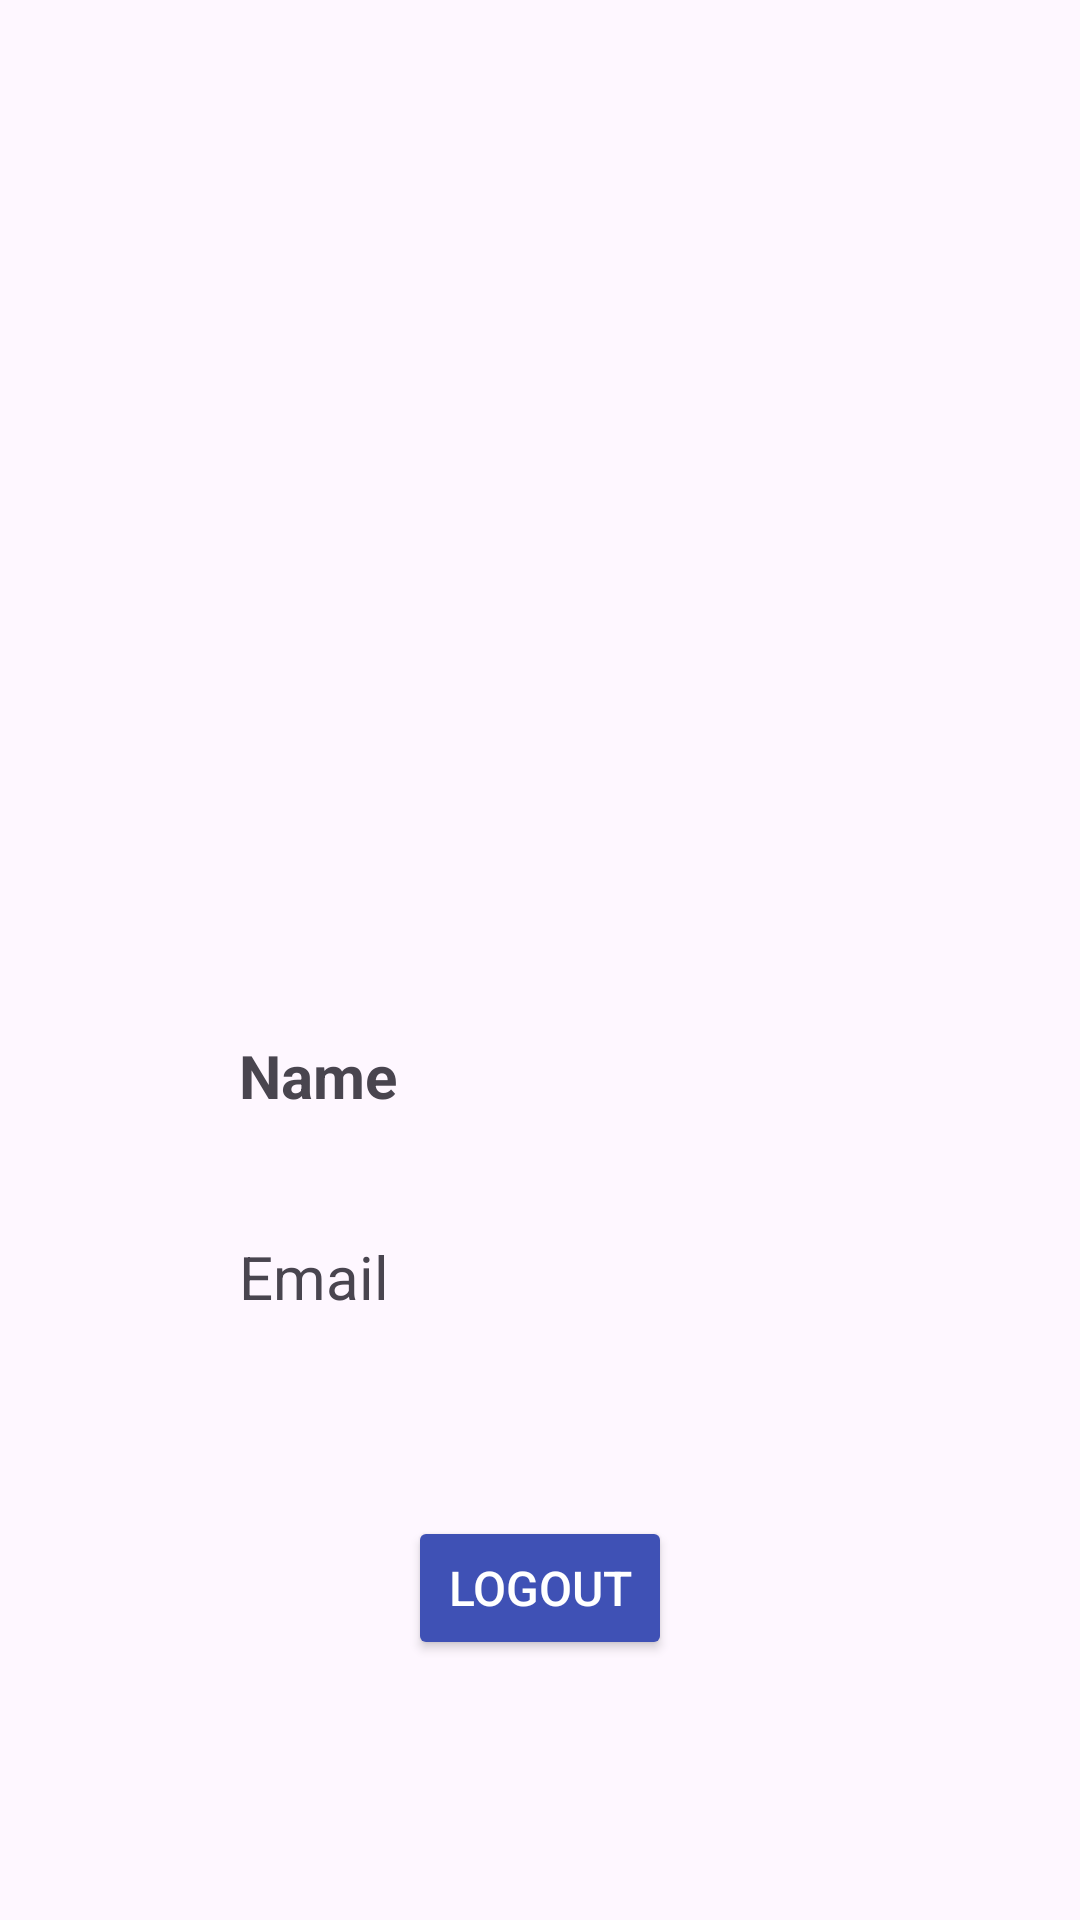

Android layout source for this screen:
<!-- AndroidManifest.xml: application theme Theme.HolidayHype -->
<!-- res/layout/fragment_profile.xml -->
<?xml version="1.0" encoding="utf-8"?>
<androidx.constraintlayout.widget.ConstraintLayout xmlns:android="http://schemas.android.com/apk/res/android"
    xmlns:app="http://schemas.android.com/apk/res-auto"
    xmlns:tools="http://schemas.android.com/tools"
    android:layout_width="match_parent"
    android:layout_height="match_parent"
    android:background="@drawable/img_app_background"
    tools:context="com.gbc.holidayhype.views.ProfileFragment">

    <ImageView
        android:id="@+id/imageViewProfile"
        android:layout_width="225dp"
        android:layout_height="225dp"
        android:layout_marginTop="60dp"
        android:contentDescription="@string/profilePicture"
        app:layout_constraintEnd_toEndOf="parent"
        app:layout_constraintStart_toStartOf="parent"
        app:layout_constraintTop_toTopOf="parent"
        tools:ignore="ImageContrastCheck"
        android:src="@drawable/avatar_transparent" />

    <TextView
        android:id="@+id/textViewEmail"
        android:layout_width="wrap_content"
        android:layout_height="wrap_content"
        android:layout_marginTop="40dp"
        android:text="@string/textviewProfileEmail"
        android:textSize="20sp"
        app:layout_constraintEnd_toEndOf="parent"
        app:layout_constraintHorizontal_bias="0.257"
        app:layout_constraintStart_toStartOf="parent"
        app:layout_constraintTop_toBottomOf="@+id/textViewName" />

    <TextView
        android:id="@+id/textViewName"
        android:layout_width="wrap_content"
        android:layout_height="wrap_content"
        android:layout_marginTop="60dp"
        android:text="@string/textViewProfileName"
        android:textSize="20sp"
        android:textStyle="bold"
        app:layout_constraintEnd_toEndOf="parent"
        app:layout_constraintHorizontal_bias="0.259"
        app:layout_constraintStart_toStartOf="parent"
        app:layout_constraintTop_toBottomOf="@+id/imageViewProfile" />

    <Button
        android:id="@+id/logoutButton"
        android:layout_width="wrap_content"
        android:layout_height="wrap_content"
        android:backgroundTint="#3F51B5"
        android:text="@string/buttonLogout"
        android:textColor="#FFFFFF"
        android:textSize="16sp"
        app:layout_constraintBottom_toBottomOf="parent"
        app:layout_constraintEnd_toEndOf="parent"
        app:layout_constraintStart_toStartOf="parent"
        app:layout_constraintTop_toBottomOf="@+id/textViewEmail"
        app:layout_constraintVertical_bias="0.434" />

</androidx.constraintlayout.widget.ConstraintLayout>
<!-- resources referenced by this layout -->
<resources>
  <string name="buttonLogout">Logout</string>
  <string name="profilePicture">Profile Picture</string>
  <string name="textViewProfileName">Name</string>
  <string name="textviewProfileEmail">Email</string>
  <style name="Theme.HolidayHype" parent="Theme.Material3.DayNight.NoActionBar">
          
          <item name="colorPrimary">@color/purple_500</item>
          <item name="colorPrimaryVariant">@color/purple_700</item>
          <item name="colorOnPrimary">@color/white</item>
          
          <item name="colorSecondary">@color/teal_200</item>
          <item name="colorSecondaryVariant">@color/teal_700</item>
          <item name="colorOnSecondary">@color/black</item>
          
          <item name="android:statusBarColor" tools:targetApi="l">?attr/colorPrimaryVariant</item>
          
      </style>
  <color name="purple_500">#FF6200EE</color>
  <color name="purple_700">#FF3700B3</color>
  <color name="white">#FFFFFFFF</color>
  <color name="teal_200">#FF03DAC5</color>
  <color name="teal_700">#FF018786</color>
  <color name="black">#FF000000</color>
</resources>
